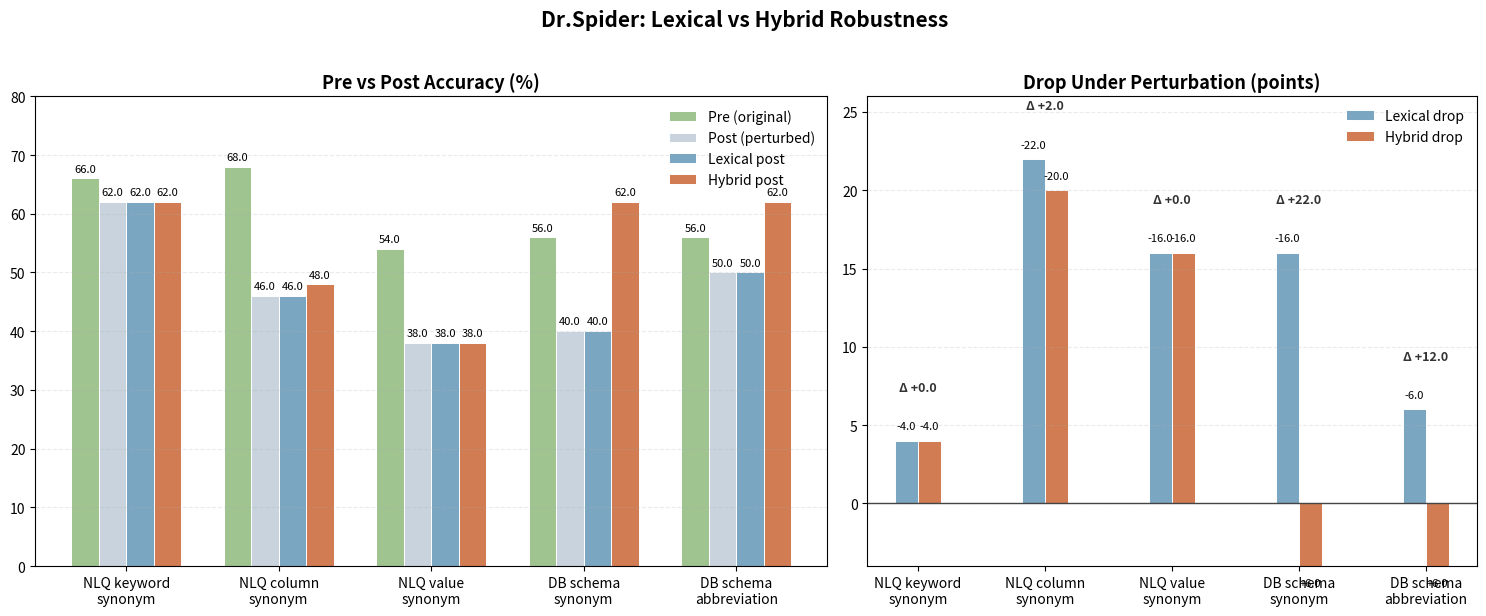

Source code (Python):
import matplotlib.pyplot as plt
import numpy as np

perturbations = [
    "NLQ keyword\nsynonym",
    "NLQ column\nsynonym",
    "NLQ value\nsynonym",
    "DB schema\nsynonym",
    "DB schema\nabbreviation",
]

pre = np.array([66.0, 68.0, 54.0, 56.0, 56.0])
post_perturbed = np.array([62.0, 46.0, 38.0, 40.0, 50.0])
lexical_post = np.array([62.0, 46.0, 38.0, 40.0, 50.0])
hybrid_post = np.array([62.0, 48.0, 38.0, 62.0, 62.0])

lexical_drop = pre - lexical_post
hybrid_drop = pre - hybrid_post
improvement = hybrid_post - lexical_post

series = [
    ("Pre (original)", pre, "#9fc490"),
    ("Post (perturbed)", post_perturbed, "#c9d3dd"),
    ("Lexical post", lexical_post, "#7aa6c2"),
    ("Hybrid post", hybrid_post, "#d17c52"),
]

fig, axes = plt.subplots(
    1,
    2,
    figsize=(15, 6),
    gridspec_kw={"width_ratios": [1.3, 1.0]},
)

x = np.arange(len(perturbations))
width = 0.18

for i, (label, values, color) in enumerate(series):
    offset = (i - 1.5) * width
    axes[0].bar(x + offset, values, width=width, color=color, label=label, edgecolor="white", linewidth=0.7)

axes[1].bar(x - width/2, lexical_drop, width=width, color="#7aa6c2", label="Lexical drop", edgecolor="white", linewidth=0.7)
axes[1].bar(x + width/2, hybrid_drop, width=width, color="#d17c52", label="Hybrid drop", edgecolor="white", linewidth=0.7)

axes[0].set_title("Pre vs Post Accuracy (%)", fontsize=13, weight="bold")
axes[0].set_xticks(x)
axes[0].set_xticklabels(perturbations, fontsize=10)
axes[0].set_ylim(0, 80)
axes[0].grid(axis="y", linestyle="--", alpha=0.25)
axes[0].legend(frameon=False, loc="upper right")

axes[1].axhline(0, color="#444444", linewidth=1)
axes[1].set_title("Drop Under Perturbation (points)", fontsize=13, weight="bold")
axes[1].set_xticks(x)
axes[1].set_xticklabels(perturbations, fontsize=10)
axes[1].set_ylim(-4, 26)
axes[1].grid(axis="y", linestyle="--", alpha=0.25)
axes[1].legend(frameon=False, loc="upper right")

for i, (label, values, color) in enumerate(series):
    offset = (i - 1.5) * width
    for j, val in enumerate(values):
        axes[0].text(j + offset, val + 0.8, f"{val:.1f}", ha="center", va="bottom", fontsize=8)

for j, val in enumerate(lexical_drop):
    axes[1].text(j - width/2, val + 0.6, f"-{val:.1f}", ha="center", va="bottom", fontsize=8)
for j, val in enumerate(hybrid_drop):
    axes[1].text(j + width/2, val + 0.6, f"-{val:.1f}" if val >= 0 else f"+{-val:.1f}", ha="center", va="bottom", fontsize=8)

for j, val in enumerate(improvement):
    axes[1].text(j, max(lexical_drop[j], hybrid_drop[j]) + 3.0, f"Δ {val:+.1f}", ha="center", va="bottom", fontsize=9, weight="bold", color="#333333")

fig.suptitle("Dr.Spider: Lexical vs Hybrid Robustness", fontsize=15, weight="bold", y=1.02)
plt.tight_layout()
plt.show()
